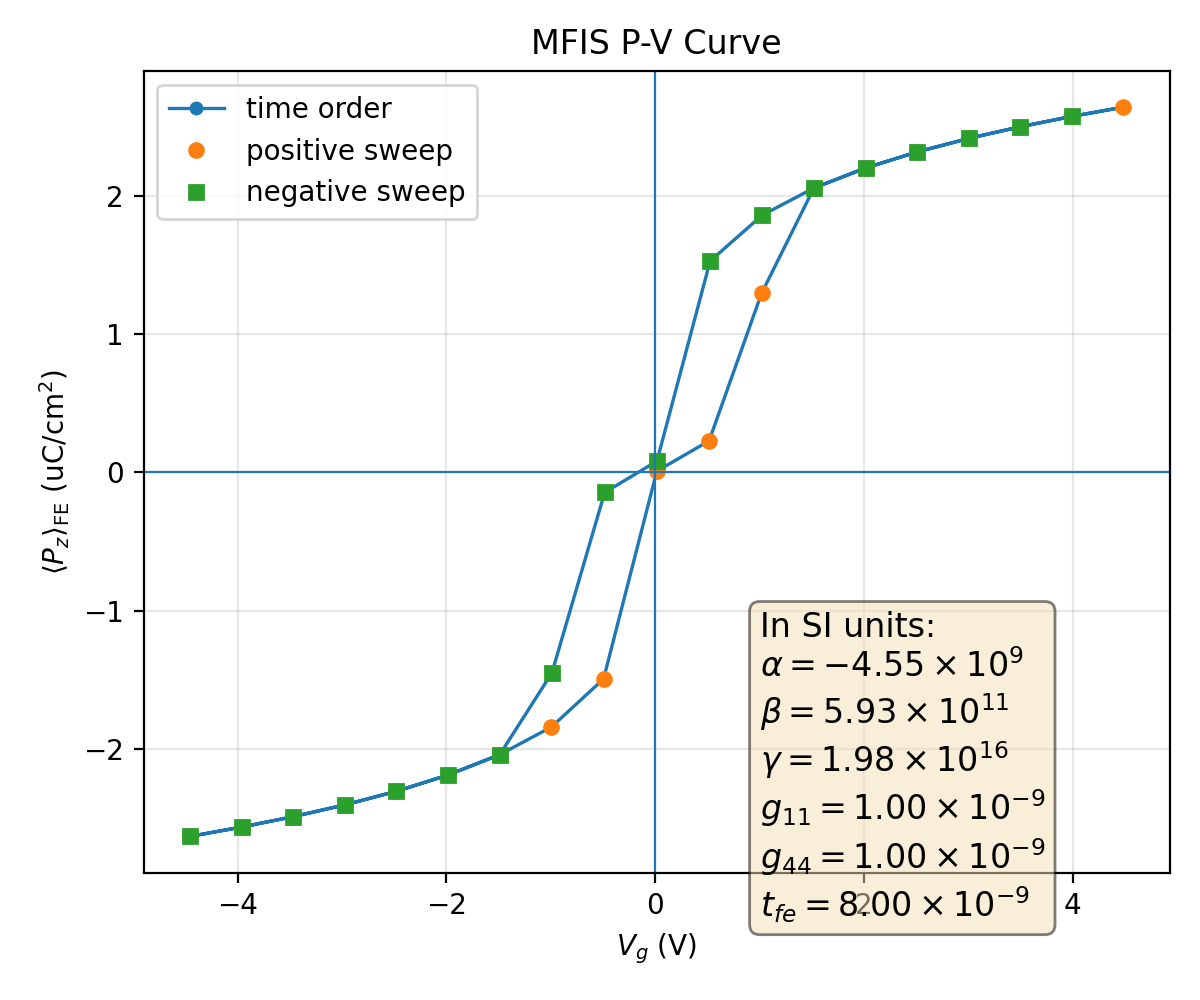

The file beside this chart, header and first rows:
plotfile, step, P_mean, P_min, P_max, P_std, Vg_mean, Vg_min, Vg_max, Vg_std, Nx, Ny, Nz, num_FE_cells, sweep_direction
plt00031673, 31673, 0.0263, 0.02466, 0.0279, 0.000575, -4.454, -4.454, -4.454, 2.558696780736669e-14, 64, 64, 59, 65536, 0.0
plt00031681, 31681, 0.02562, 0.02371, 0.0271, 0.0006053, -3.961, -3.961, -3.961, 1.1074470496864381e-13, 64, 64, 59, 65536, 1.0
plt00031691, 31691, 0.02487, 0.02263, 0.02619, 0.0006541, -3.467, -3.467, -3.467, 2.0417541736320084e-14, 64, 64, 59, 65536, 1.0
plt00031703, 31703, 0.02402, 0.02138, 0.02515, 0.0007287, -2.973, -2.973, -2.973, 1.8251269632034268e-15, 64, 64, 59, 65536, 1.0
plt00031719, 31719, 0.02304, 0.01987, 0.02394, 0.0008395, -2.479, -2.479, -2.479, 7.34490359761241e-15, 64, 64, 59, 65536, 1.0
plt00031739, 31739, 0.02187, 0.01801, 0.02247, 0.001003, -1.985, -1.985, -1.985, 1.3398815472569891e-14, 64, 64, 59, 65536, 1.0
plt00031766, 31766, 0.0204, 0.01561, 0.02078, 0.001244, -1.49, -1.49, -1.49, 3.1660827807476365e-15, 64, 64, 59, 65536, 1.0
plt00031805, 31805, 0.01839, 0.01236, 0.01896, 0.001596, -0.9936, -0.9936, -0.9936, 2.8257234394814792e-15, 64, 64, 59, 65536, 1.0
plt00031908, 31908, 0.01492, 0.007582, 0.01588, 0.002083, -0.4948, -0.4948, -0.4948, 3.1446666024714465e-15, 64, 64, 59, 65536, 1.0
plt00036181, 36181, -9.601588124198788e-05, -0.02167, 0.02167, 0.01744, 0.01553, 0.0127, 0.01854, 0.002142, 64, 64, 59, 65536, 1.0
plt00042046, 42046, -0.002279, -0.02162, 0.02165, 0.01731, 0.5158, 0.5129, 0.5185, 0.00213, 64, 64, 59, 65536, 1.0
plt00062874, 62874, -0.01294, -0.02101, 0.02159, 0.01309, 1.019, 1.013, 1.022, 0.002939, 64, 64, 59, 65536, 1.0
plt00062998, 62998, -0.02055, -0.02092, -0.01587, 0.001217, 1.52, 1.52, 1.52, 1.2234487304962988e-08, 64, 64, 59, 65536, 1.0
plt00063019, 63019, -0.022, -0.02264, -0.01823, 0.0009828, 2.015, 2.015, 2.015, 2.1918531449921108e-14, 64, 64, 59, 65536, 1.0
plt00063035, 63035, -0.02316, -0.02409, -0.02006, 0.0008245, 2.509, 2.509, 2.509, 3.006647630329302e-15, 64, 64, 59, 65536, 1.0
plt00063048, 63048, -0.02414, -0.02529, -0.02154, 0.0007176, 3.003, 3.003, 3.003, 6.4692264627057324e-15, 64, 64, 59, 65536, 1.0
plt00063058, 63058, -0.02498, -0.02632, -0.02279, 0.0006462, 3.497, 3.497, 3.497, 3.65308875804446e-15, 64, 64, 59, 65536, 1.0
plt00063066, 63066, -0.02573, -0.02722, -0.02385, 0.0006, 3.991, 3.991, 3.991, 7.232458080248496e-15, 64, 64, 59, 65536, 1.0
plt00063077, 63077, -0.0264, -0.02802, -0.02479, 0.0005716, 4.484, 4.484, 4.484, 7.458700944573073e-15, 64, 64, 59, 65536, 1.0
plt00063086, 63086, -0.02573, -0.02722, -0.02385, 0.0006, 3.991, 3.991, 3.991, 3.789801715353463e-14, 64, 64, 59, 65536, -1.0
plt00063096, 63096, -0.02498, -0.02632, -0.02279, 0.0006462, 3.497, 3.497, 3.497, 2.4689887224784706e-15, 64, 64, 59, 65536, -1.0
plt00063108, 63108, -0.02414, -0.02529, -0.02154, 0.0007176, 3.003, 3.003, 3.003, 6.573436539267326e-15, 64, 64, 59, 65536, -1.0
plt00063123, 63123, -0.02316, -0.02409, -0.02006, 0.0008245, 2.509, 2.509, 2.509, 4.5489464215602286e-15, 64, 64, 59, 65536, -1.0
plt00063143, 63143, -0.022, -0.02264, -0.01823, 0.0009828, 2.015, 2.015, 2.015, 2.5470088881716442e-15, 64, 64, 59, 65536, -1.0
plt00063170, 63170, -0.02055, -0.02092, -0.01587, 0.001217, 1.52, 1.52, 1.52, 1.6689698743551685e-15, 64, 64, 59, 65536, -1.0
plt00063208, 63208, -0.01859, -0.01914, -0.01267, 0.001562, 1.024, 1.024, 1.024, 1.9335561233563425e-15, 64, 64, 59, 65536, -1.0
plt00063300, 63300, -0.01527, -0.01619, -0.007993, 0.002045, 0.5259, 0.5259, 0.5259, 6.836901529928572e-16, 64, 64, 59, 65536, -1.0
plt00139556, 139556, -0.0008155, -0.02166, 0.02217, 0.01741, 0.01639, 0.01129, 0.01949, 0.002439, 64, 64, 59, 65536, -1.0
plt00171289, 171289, 0.00145, -0.0217, 0.02196, 0.01733, -0.484, -0.4891, -0.4808, 0.002444, 64, 64, 59, 65536, -1.0
plt00245410, 245410, 0.01449, -0.02214, 0.02067, 0.01152, -0.9897, -0.9926, -0.9829, 0.002756, 64, 64, 59, 65536, -1.0
plt00245629, 245629, 0.0204, 0.01561, 0.02078, 0.001244, -1.49, -1.49, -1.49, 3.8268591158239005e-09, 64, 64, 59, 65536, -1.0
plt00245650, 245650, 0.02187, 0.01801, 0.02247, 0.001003, -1.985, -1.985, -1.985, 8.450878052320166e-14, 64, 64, 59, 65536, -1.0
plt00245666, 245666, 0.02304, 0.01987, 0.02394, 0.0008395, -2.479, -2.479, -2.479, 2.0234937760633867e-15, 64, 64, 59, 65536, -1.0
plt00245679, 245679, 0.02402, 0.02138, 0.02515, 0.0007287, -2.973, -2.973, -2.973, 2.103515129249387e-15, 64, 64, 59, 65536, -1.0
plt00245689, 245689, 0.02487, 0.02263, 0.02619, 0.0006541, -3.467, -3.467, -3.467, 2.4052556491205157e-14, 64, 64, 59, 65536, -1.0
plt00245697, 245697, 0.02562, 0.02371, 0.0271, 0.0006053, -3.961, -3.961, -3.961, 3.975186882267479e-15, 64, 64, 59, 65536, -1.0
plt00245708, 245708, 0.0263, 0.02466, 0.0279, 0.000575, -4.454, -4.454, -4.454, 2.1428490785419416e-15, 64, 64, 59, 65536, -1.0
